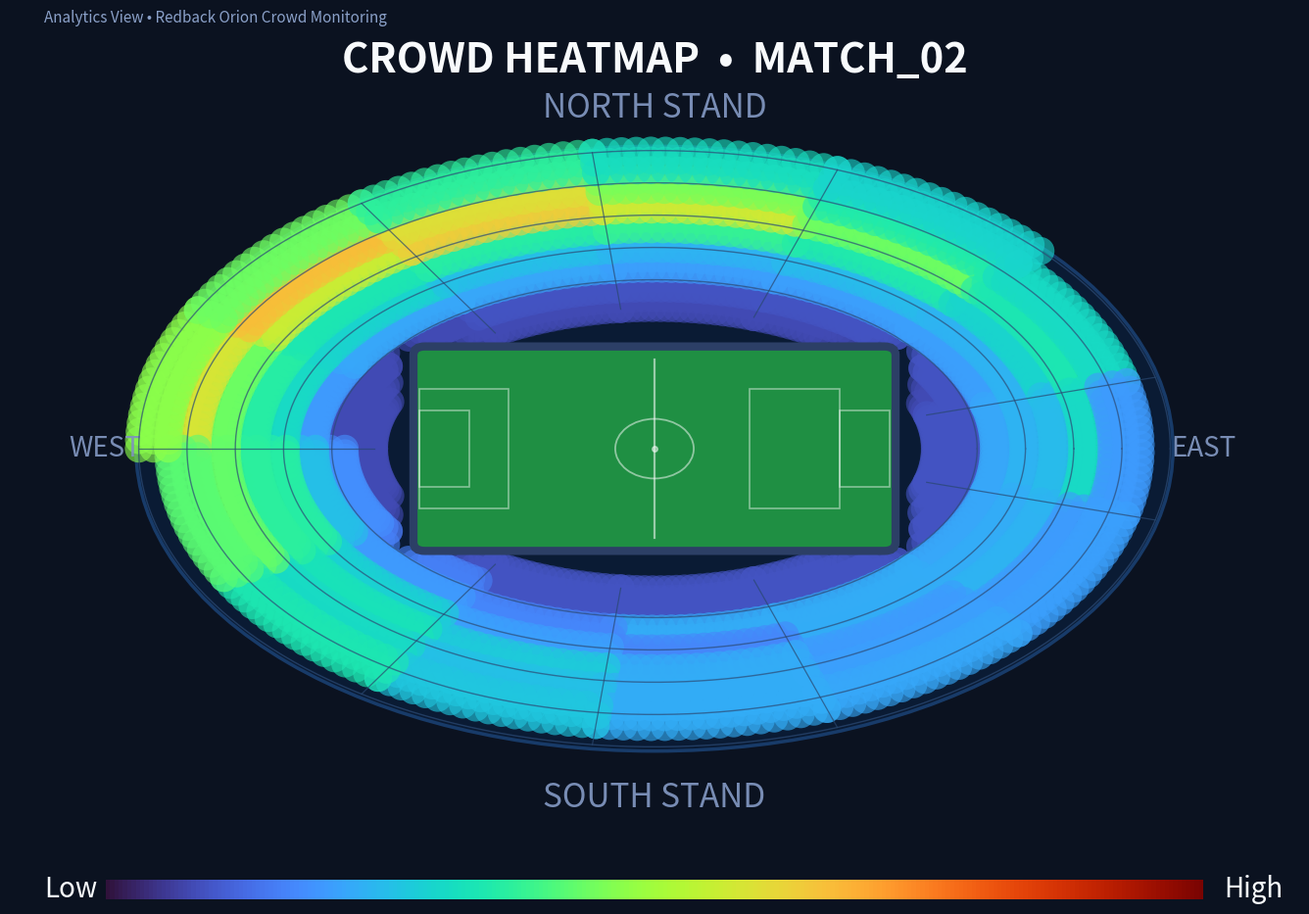

This chart was generated by the following Python code:
"""Heatmap task implementation with validation and stadium-style visualization."""

import json
import math
import os
from typing import Dict, List, Tuple

import matplotlib

matplotlib.use("Agg")
import matplotlib.pyplot as plt
import matplotlib.patches as patches
import numpy as np


def validate_input(input_data: Dict) -> None:
    """Validate the input JSON structure."""
    if not isinstance(input_data, dict):
        raise ValueError("Input must be a dictionary.")

    video_id = input_data.get("video_id")
    if not video_id or not isinstance(video_id, str):
        raise ValueError("Missing or empty 'video_id'.")

    zones = input_data.get("zones")
    if not isinstance(zones, list) or len(zones) == 0:
        raise ValueError("Missing or empty 'zones' list.")

    for zone in zones:
        if not isinstance(zone, dict):
            raise ValueError("Each zone must be a dictionary.")

        zone_id = zone.get("zone_id")
        if not zone_id or not isinstance(zone_id, str):
            raise ValueError(f"Each zone must have a valid 'zone_id'.")

        person_count = zone.get("person_count")
        if not isinstance(person_count, (int, float)):
            raise ValueError(f"Person count for zone '{zone_id}' must be numeric.")

        density = zone.get("density")
        if not isinstance(density, (int, float)):
            raise ValueError(f"Density for zone '{zone_id}' must be numeric.")


def zone_name(row_index: int, col_index: int) -> str:
    """Convert row/col index into zone names like A1, B3, AA10."""
    letters = ""
    n = row_index
    while True:
        letters = chr(ord("A") + (n % 26)) + letters
        n = n // 26 - 1
        if n < 0:
            break
    return f"{letters}{col_index + 1}"


def build_video_style_input(video_id: str = "match_02") -> Dict:
    """
    Create a higher-grid stadium-style layout that roughly matches the shared frame.
    """
    rows, cols = 8, 12
    zones = []

    for r in range(rows):
        for c in range(cols):
            density = 0.06

            if r <= 1:
                density += 0.02 + 0.01 * c / cols

            if 2 <= r <= 4:
                density += 0.10 + 0.08 * (c / cols)

            if r >= 5:
                density += 0.14 + 0.10 * (c / cols)

            hotspot1 = math.exp(-(((r - 5.6) ** 2) / 2.8 + ((c - 7.0) ** 2) / 5.0))
            density += 0.42 * hotspot1

            hotspot2 = math.exp(-(((r - 3.8) ** 2) / 2.0 + ((c - 3.2) ** 2) / 3.5))
            density += 0.18 * hotspot2

            density = max(0.0, min(1.0, density))
            person_count = int(round(density * 20))

            zones.append(
                {
                    "zone_id": zone_name(r, c),
                    "person_count": person_count,
                    "density": round(density, 2),
                }
            )

    return {"video_id": video_id, "zones": zones}


def compute_grid_shape(num_zones: int) -> Tuple[int, int]:
    cols = max(8, int(math.ceil(math.sqrt(num_zones * 1.6))))
    rows = int(math.ceil(num_zones / cols))
    return rows, cols


def generate_heatmap(input_data: Dict) -> Dict:
    """Generate a stadium-style heatmap image from zone density data."""
    validate_input(input_data)

    video_id = input_data["video_id"]
    zones: List[Dict] = input_data["zones"]

    output_dir = "output"
    os.makedirs(output_dir, exist_ok=True)

    num_zones = len(zones)
    rows, cols = compute_grid_shape(num_zones)

    fig = plt.figure(figsize=(14, 10), facecolor="#0b1220")
    ax = plt.axes([0.03, 0.10, 0.94, 0.80])
    ax.set_facecolor("#071224")
    ax.set_xlim(-1.15, 1.15)
    ax.set_ylim(-0.92, 0.92)
    ax.axis("off")

    outer = patches.Ellipse(
        (0, 0),
        width=1.85,
        height=1.42,
        facecolor="#0a1b34",
        edgecolor="#183b69",
        linewidth=2.5,
        zorder=1,
    )
    ax.add_patch(outer)

    pitch = patches.FancyBboxPatch(
        (-0.42, -0.23),
        0.84,
        0.46,
        boxstyle="round,pad=0.01,rounding_size=0.02",
        facecolor="#1f8f43",
        edgecolor="#2c3f66",
        linewidth=6,
        zorder=5,
    )
    ax.add_patch(pitch)

    ax.plot([0, 0], [-0.21, 0.21], color="white", alpha=0.55, lw=1.6, zorder=6)
    center_circle = patches.Circle((0, 0), 0.07, fill=False, ec="white", alpha=0.5, lw=1.3, zorder=6)
    ax.add_patch(center_circle)
    ax.plot(0, 0, "wo", ms=4, alpha=0.5, zorder=6)

    for x0, sign in [(-0.42, 1), (0.33, -1)]:
        ax.add_patch(
            patches.Rectangle(
                (x0, -0.09),
                0.09,
                0.18,
                fill=False,
                ec="white",
                alpha=0.45,
                lw=1.2,
                zorder=6,
            )
        )
        ax.add_patch(
            patches.Rectangle(
                (x0, -0.14),
                0.16 * sign,
                0.28,
                fill=False,
                ec="white",
                alpha=0.45,
                lw=1.2,
                zorder=6,
            )
        )

    ax.text(0, 0.80, "NORTH STAND", ha="center", va="center", fontsize=24, color="#7f94bd", alpha=0.95)
    ax.text(0, -0.82, "SOUTH STAND", ha="center", va="center", fontsize=24, color="#7f94bd", alpha=0.95)
    ax.text(-0.98, 0.00, "WEST", ha="center", va="center", fontsize=20, color="#7f94bd", alpha=0.95)
    ax.text(0.98, 0.00, "EAST", ha="center", va="center", fontsize=20, color="#7f94bd", alpha=0.95)

    a_outer, b_outer = 0.92, 0.70
    a_inner, b_inner = 0.50, 0.33
    cmap = plt.cm.turbo

    for i, zone in enumerate(zones):
        r_idx = i // cols
        c_idx = i % cols

        density = float(zone["density"])
        density = max(0.0, min(1.0, density))

        t_r0 = r_idx / rows
        t_r1 = (r_idx + 1) / rows

        theta0 = math.pi - (c_idx / cols) * 2 * math.pi
        theta1 = math.pi - ((c_idx + 1) / cols) * 2 * math.pi

        n_theta = 18
        n_rad = 3

        xs = []
        ys = []

        for rr in np.linspace(t_r0, t_r1, n_rad):
            a = a_inner + rr * (a_outer - a_inner)
            b = b_inner + rr * (b_outer - b_inner)

            for th in np.linspace(theta0, theta1, n_theta):
                x = a * math.cos(th)
                y = b * math.sin(th)

                if abs(x) < 0.47 and abs(y) < 0.26:
                    continue

                xs.append(x)
                ys.append(y)

        if xs:
            ax.scatter(
                xs,
                ys,
                s=420,
                c=[density] * len(xs),
                cmap=cmap,
                vmin=0,
                vmax=1,
                alpha=0.62,
                linewidths=0,
                zorder=2,
            )

    for rr in np.linspace(0.18, 1.0, 5):
        a = a_inner + rr * (a_outer - a_inner)
        b = b_inner + rr * (b_outer - b_inner)
        t = np.linspace(0, 2 * np.pi, 400)
        x = a * np.cos(t)
        y = b * np.sin(t)
        mask = ~((np.abs(x) < 0.47) & (np.abs(y) < 0.26))
        ax.plot(x[mask], y[mask], color="#2c4b76", lw=1.0, alpha=0.7, zorder=3)

    for cc in range(cols):
        th = math.pi - (cc / cols) * 2 * math.pi
        x1 = a_inner * math.cos(th)
        y1 = b_inner * math.sin(th)
        x2 = a_outer * math.cos(th)
        y2 = b_outer * math.sin(th)
        if not (abs(x1) < 0.47 and abs(y1) < 0.26):
            ax.plot([x1, x2], [y1, y2], color="#29476f", lw=0.9, alpha=0.7, zorder=3)

    ax.text(
        0,
        0.96,
        f"CROWD HEATMAP  •  {video_id.upper()}",
        ha="center",
        va="top",
        fontsize=30,
        color="#f8fafc",
        fontweight="bold",
        zorder=10,
    )

    fig.text(
        0.055,
        0.935,
        "Analytics View • Redback Orion Crowd Monitoring",
        color="#8aa0c8",
        fontsize=11,
        ha="left",
    )

    gradient = np.linspace(0, 1, 256).reshape(1, -1)
    cax = fig.add_axes([0.10, 0.04, 0.80, 0.02])
    cax.imshow(gradient, aspect="auto", cmap=cmap, extent=[0, 1, 0, 1])
    cax.set_xticks([])
    cax.set_yticks([])
    for spine in cax.spines.values():
        spine.set_visible(False)

    fig.text(0.055, 0.05, "Low", color="#f8fafc", fontsize=20, va="center")
    fig.text(0.915, 0.05, "High", color="#f8fafc", fontsize=20, va="center")

    image_path = os.path.join(output_dir, f"heatmap_{video_id}.png")
    plt.savefig(image_path, dpi=240, bbox_inches="tight", facecolor=fig.get_facecolor())
    plt.close(fig)

    return {
        "video_id": video_id,
        "heatmap": {
            "image_path": image_path
        }
    }


if __name__ == "__main__":
    video_based_input = build_video_style_input("match_02")
    result = generate_heatmap(video_based_input)
    print(json.dumps(result, indent=2))
